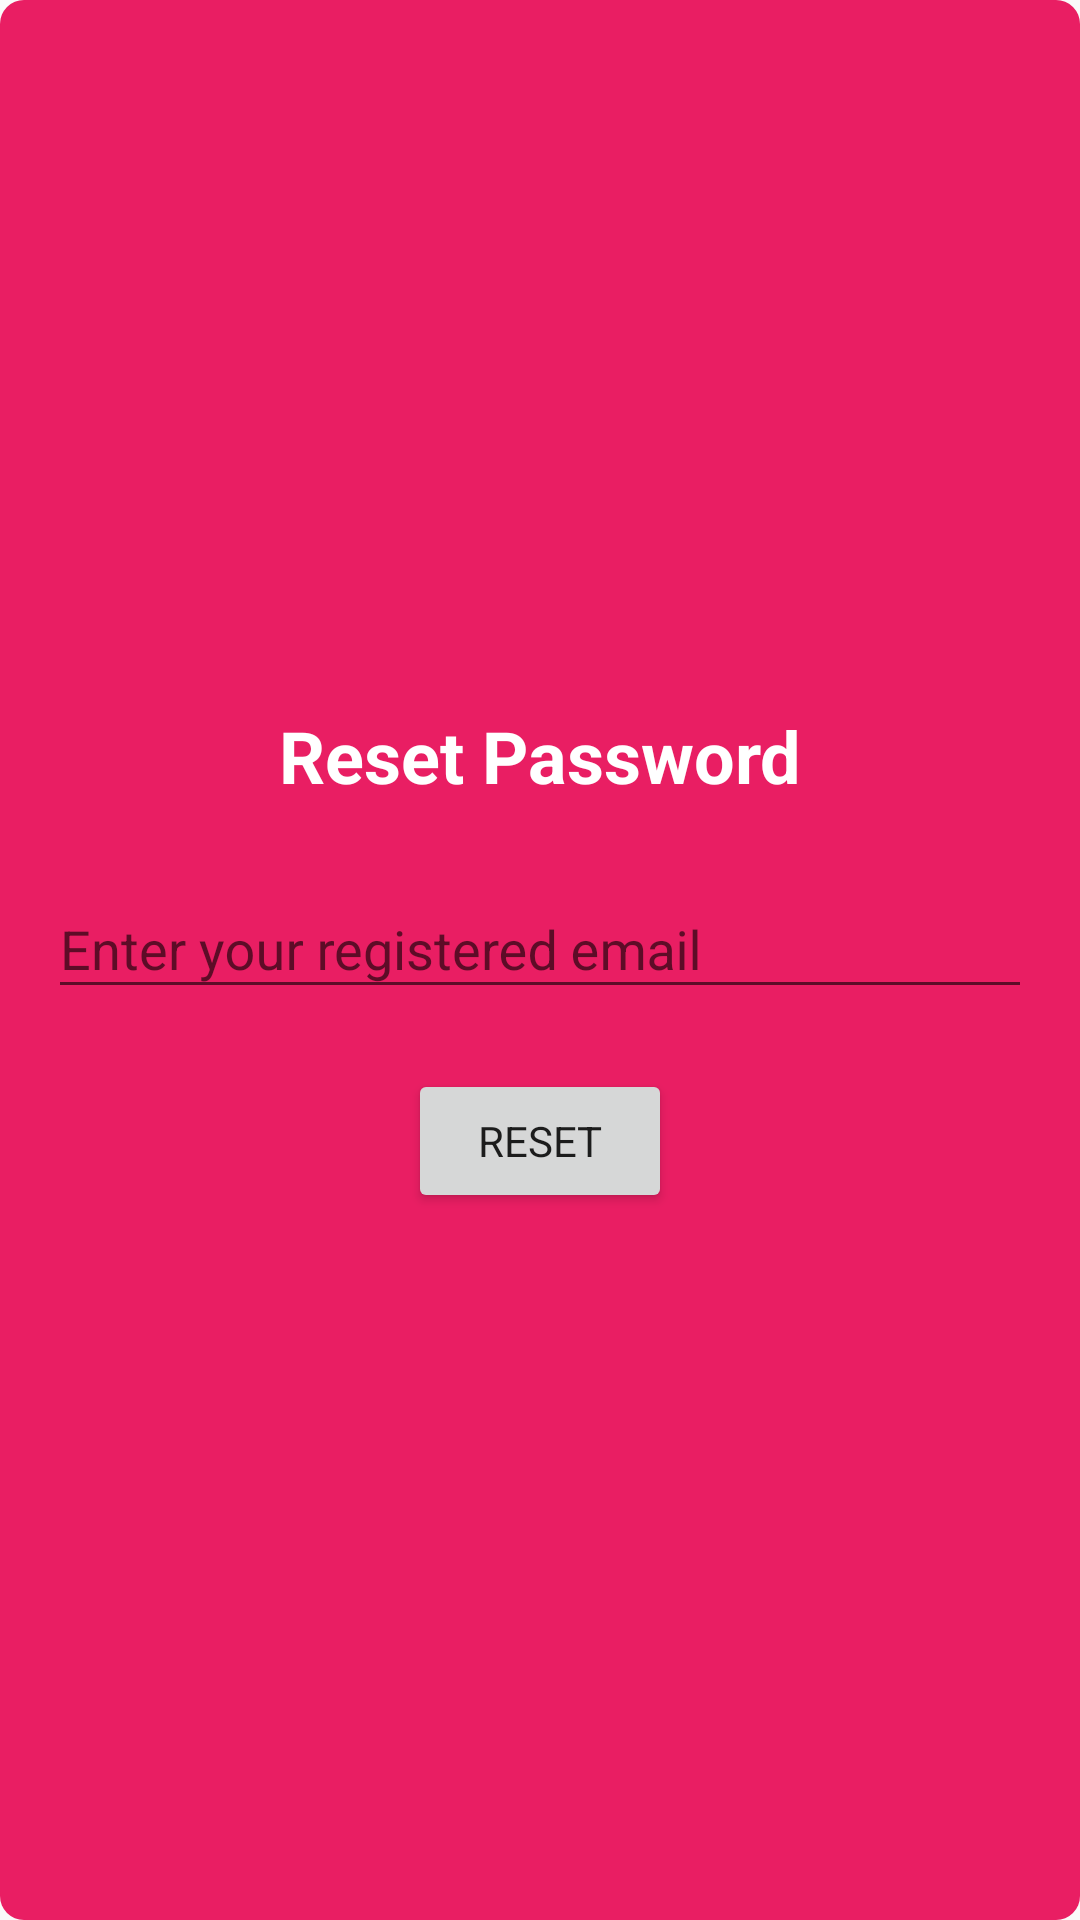

Here is an Android app screen rendered from its layout file. Give the layout XML and the strings, colors and styles it references.
<!-- AndroidManifest.xml: application theme AppTheme -->
<!-- res/layout/activity_restore_password.xml -->
<?xml version="1.0" encoding="utf-8"?>
<RelativeLayout xmlns:android="http://schemas.android.com/apk/res/android"
    xmlns:app="http://schemas.android.com/apk/res-auto"
    xmlns:tools="http://schemas.android.com/tools"
    android:layout_width="match_parent"
    android:layout_height="match_parent"
    android:background="@drawable/red_button_bg"
    android:padding="16dp"
    tools:context=".activities.RestorePassword">

    <LinearLayout
        android:layout_width="match_parent"
        android:layout_height="wrap_content"
        android:layout_centerInParent="true"
        android:gravity="center"
        android:orientation="vertical">

        <TextView
            android:layout_width="wrap_content"
            android:layout_height="wrap_content"
            android:text="Reset Password"
            android:textColor="@android:color/white"
            android:textSize="24sp"
            android:textStyle="bold" />

        <com.google.android.material.textfield.TextInputLayout
            android:layout_width="match_parent"
            android:layout_height="wrap_content"
            android:layout_marginTop="16dp"
            android:hint="Enter your registered email">

            <com.google.android.material.textfield.TextInputEditText
                android:id="@+id/resetUsingEmail"
                android:layout_width="match_parent"
                android:layout_height="wrap_content" />

        </com.google.android.material.textfield.TextInputLayout>

        <Button
            android:id="@+id/resetPassbtn"
            android:layout_width="wrap_content"
            android:layout_height="wrap_content"
            android:layout_marginTop="20dp"
            android:text="@string/reset" />

    </LinearLayout>

    <ProgressBar
        android:id="@+id/restore_password_progress"
        style="?android:attr/progressBarStyle"
        android:layout_width="wrap_content"
        android:layout_height="wrap_content"
        android:layout_centerInParent="true"
        android:visibility="gone" />

</RelativeLayout>
<!-- resources referenced by this layout -->
<resources>
  <!-- drawable red_button_bg (drawable) -->
  <?xml version="1.0" encoding="utf-8"?>
  <shape xmlns:android="http://schemas.android.com/apk/res/android"
      android:shape="rectangle">
      
      <solid android:color="@color/colorPrimary" />
      <corners android:radius="8dp" />
  </shape>
  <string name="reset">Reset</string>
  <style name="AppTheme" parent="Theme.AppCompat.Light.DarkActionBar">
          
          <item name="colorPrimary">@color/colorPrimary</item>
          <item name="colorPrimaryDark">@color/colorPrimaryDark</item>
          <item name="colorAccent">@color/colorAccent</item>
          <item name="android:fontFamily">sans-serif</item>
      </style>
  <color name="colorPrimary">#E91E63</color>
  <color name="colorPrimaryDark">#C2185B</color>
  <color name="colorAccent">#FF5722</color>
</resources>
